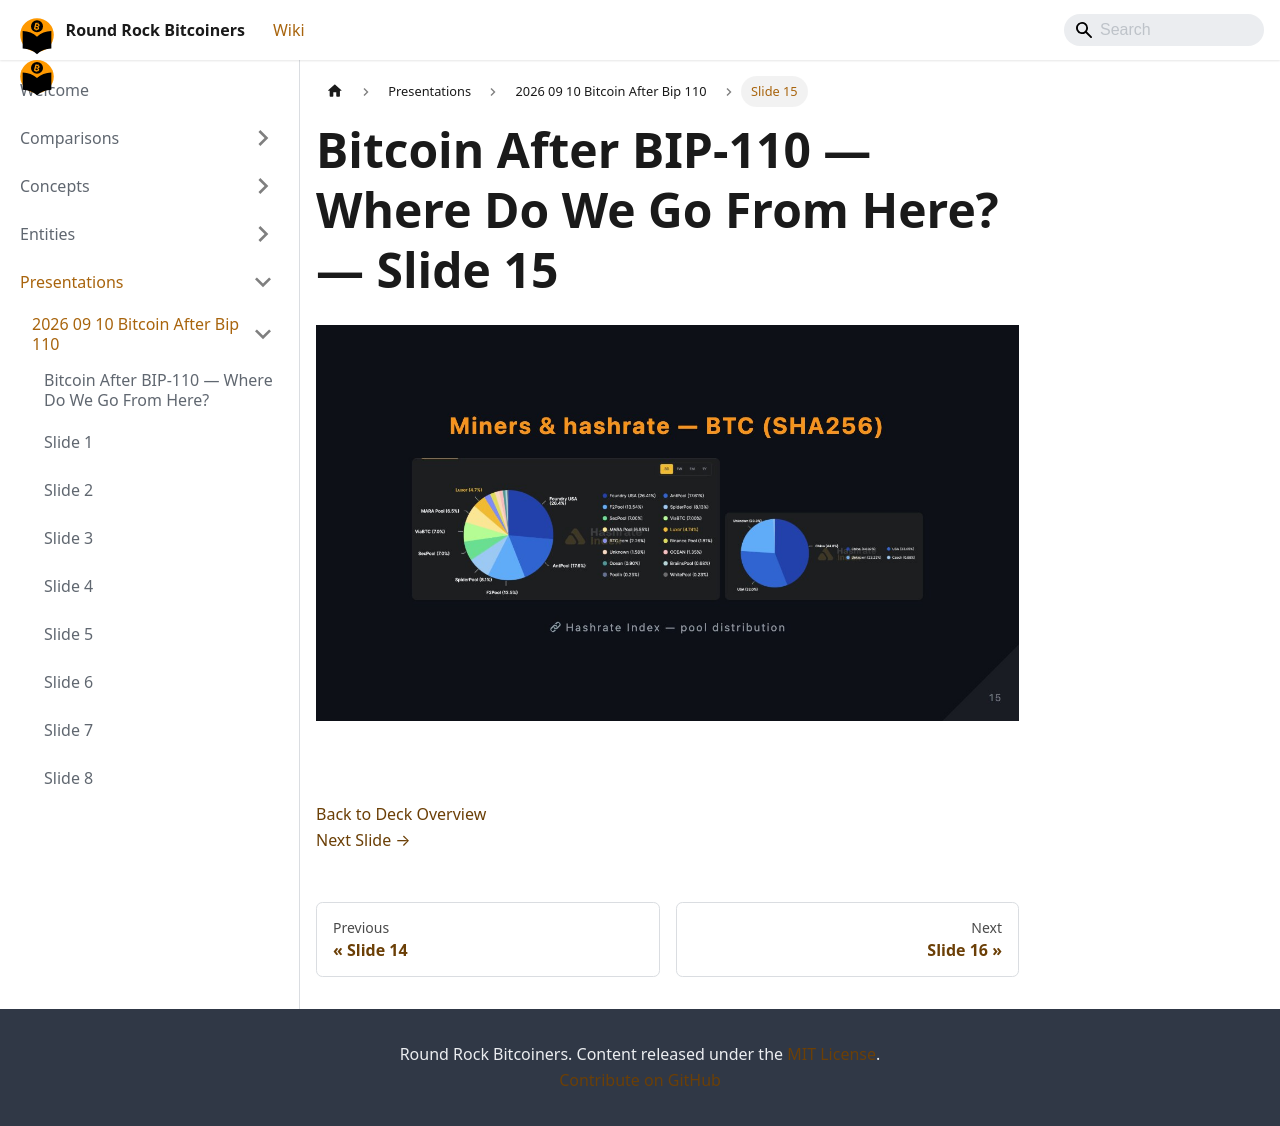

repository: jason-me/rrbtc-wiki · page: presentations/2026-09-10-bitcoin-after-bip-110/slide-015/index.html · generator: docusaurus

---
title: "Slide 15 of 38 - Bitcoin After BIP-110 — Where Do We Go From Here?"
sidebar_label: "Slide 15"
pagination_next: "presentations/2026-09-10-bitcoin-after-bip-110/slide-016"
pagination_prev: "presentations/2026-09-10-bitcoin-after-bip-110/slide-014"
---

# Bitcoin After BIP-110 — Where Do We Go From Here? — Slide 15

![Slide 15 of 38 from 'Bitcoin After BIP-110 — Where Do We Go From Here?' (2026-09-10, Joshua Lowrance). Part of a presentation covering: bip-110, chain split, proof-of-work, blake2b, consensus.](/img/slides/2026-09-10-bitcoin-after-bip-110/slide_014.jpg)

<br/>
<br/>



[Back to Deck Overview](/presentations/2026-09-10-bitcoin-after-bip-110/)  
[Next Slide →](/presentations/2026-09-10-bitcoin-after-bip-110/slide-016)
